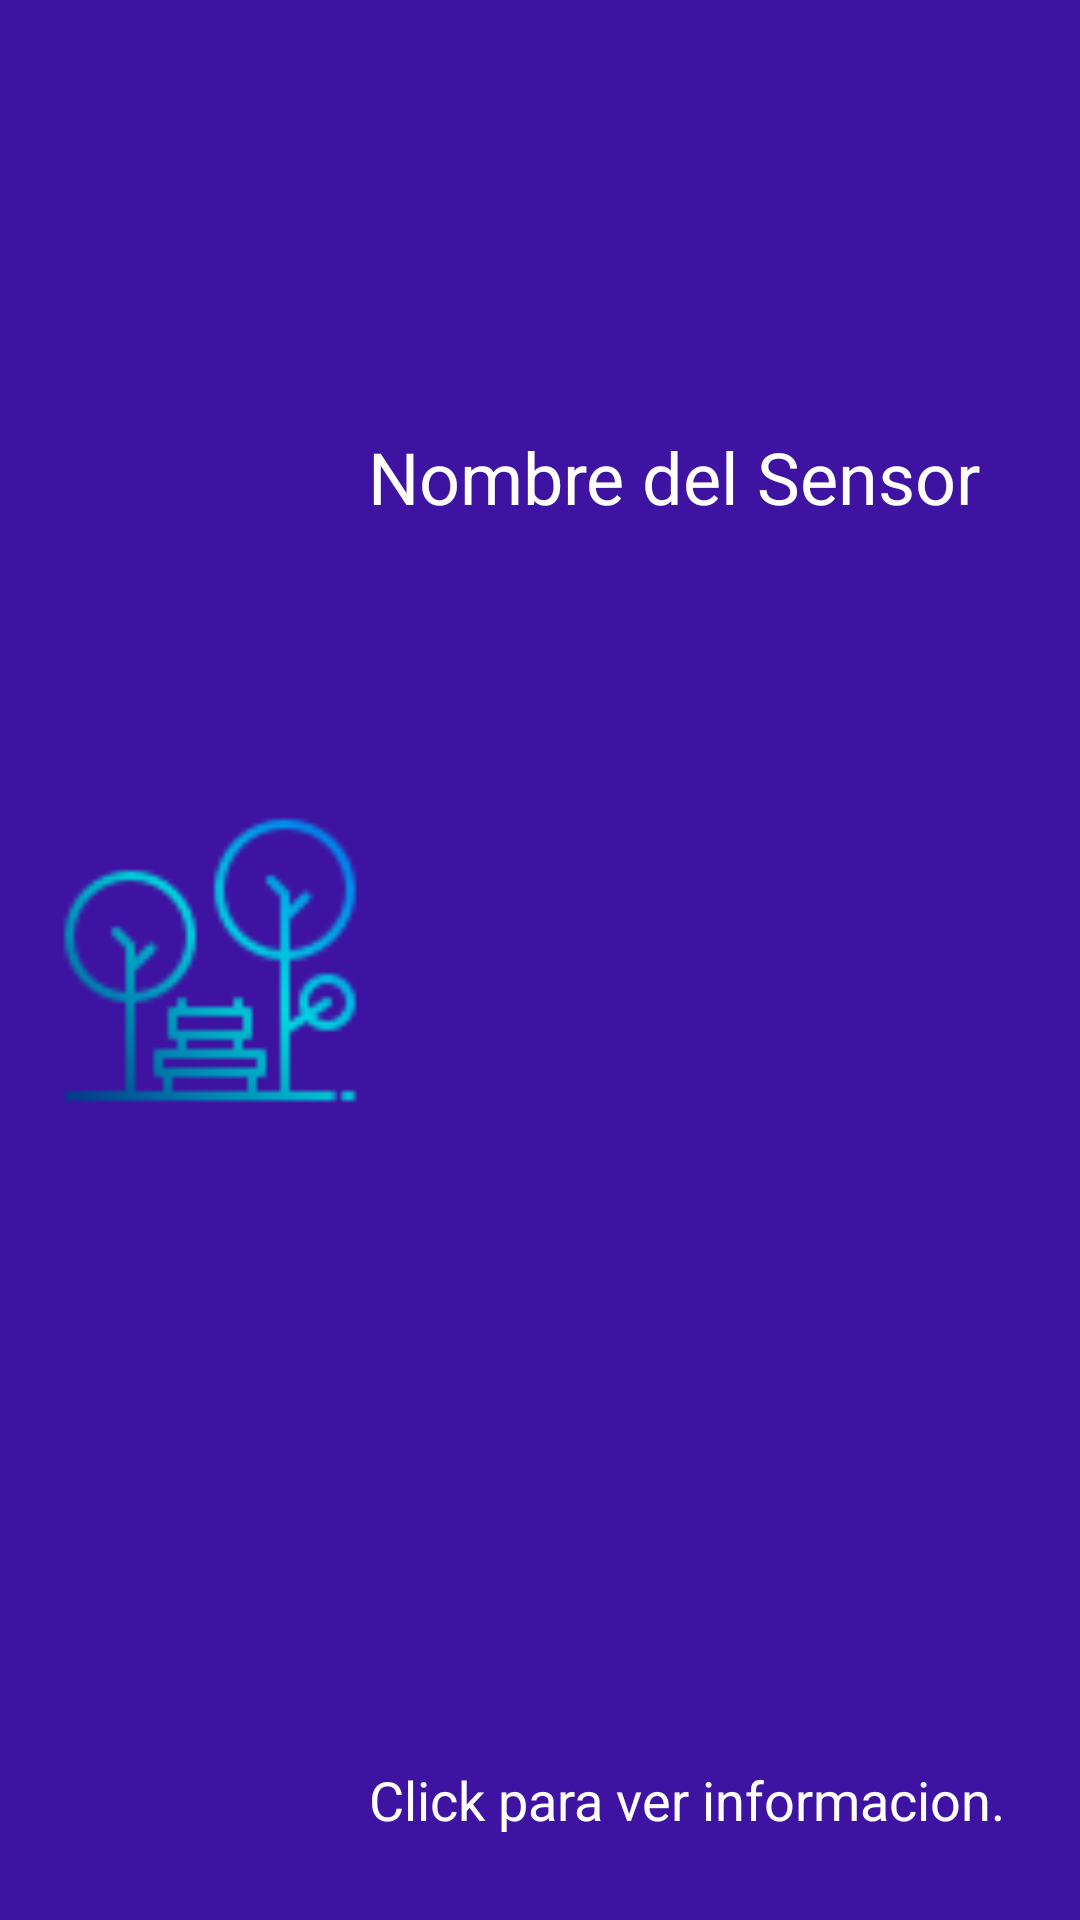

This screen was rendered from an Android layout file. Write that file and the resources it references.
<!-- AndroidManifest.xml: application theme Theme.VIDA1 -->
<!-- res/layout/iconosensorlista.xml -->
<?xml version="1.0" encoding="utf-8"?>
<androidx.constraintlayout.widget.ConstraintLayout xmlns:android="http://schemas.android.com/apk/res/android"
    android:layout_width="match_parent"
    android:layout_height="wrap_content"
    android:layout_margin="10dp"
    android:radius="10dp"

    android:background="#3E13A1"

    android:layout_marginTop="10dp"
    android:layout_marginBottom="10dp"
    xmlns:app="http://schemas.android.com/apk/res-auto"
    xmlns:tools="http://schemas.android.com/tools">

    <TextView
        android:id="@+id/txtNonmbreSensorlista"
        android:layout_width="wrap_content"
        android:layout_height="wrap_content"
        android:radius="10dp"
        android:text="Nombre del Sensor"

        android:textColor="@color/white"

        android:textSize="24sp"
        app:layout_constraintBottom_toBottomOf="parent"
        app:layout_constraintEnd_toEndOf="parent"
        app:layout_constraintHorizontal_bias="0.077"
        app:layout_constraintStart_toEndOf="@id/imageView"
        app:layout_constraintTop_toTopOf="parent"
        app:layout_constraintVertical_bias="0.235" />

    <TextView
        android:id="@+id/txt2"
        android:layout_width="wrap_content"
        android:layout_height="wrap_content"
        android:layout_marginBottom="28dp"
        android:radius="10dp"
        android:text="Click para ver informacion."

        android:textColor="@color/white"

        android:textSize="18sp"
        app:layout_constraintBottom_toBottomOf="parent"
        app:layout_constraintEnd_toEndOf="parent"
        app:layout_constraintHorizontal_bias="0.111"
        app:layout_constraintStart_toEndOf="@+id/imageView"
        app:layout_constraintVertical_bias="0.0" />

    <ImageView
        android:id="@+id/imageView"
        android:layout_width="100dp"
        android:layout_height="100dp"

        android:layout_marginStart="20dp"

        app:layout_constraintBottom_toBottomOf="parent"
        app:layout_constraintStart_toStartOf="parent"
        app:layout_constraintTop_toTopOf="parent"
        app:srcCompat="@drawable/img2" />

</androidx.constraintlayout.widget.ConstraintLayout>
<!-- resources referenced by this layout -->
<resources>
  <!-- drawable img2: png bitmap (drawable-v24, 3444 bytes) -->
  <style name="Theme.VIDA1" parent="Theme.MaterialComponents.DayNight.DarkActionBar">
          
          <item name="colorPrimary">@color/purple_500</item>
          <item name="colorPrimaryVariant">@color/purple_700</item>
          <item name="colorOnPrimary">@color/white</item>
          
          <item name="colorSecondary">@color/teal_200</item>
          <item name="colorSecondaryVariant">@color/teal_700</item>
          <item name="colorOnSecondary">@color/black</item>
          
          <item name="android:statusBarColor" tools:targetApi="l">?attr/colorPrimaryVariant</item>
          
      </style>
  <!-- not gathered from this repository: default colours our renderer supplied (Android Studio template values) -->
  <color name="purple_500">#FF6200EE</color>
  <color name="purple_700">#FF3700B3</color>
  <color name="teal_200">#FF03DAC5</color>
  <color name="teal_700">#FF018786</color>
  <color name="black">#FF000000</color>
  <color name="white">#FFFFFFFF</color>
</resources>
